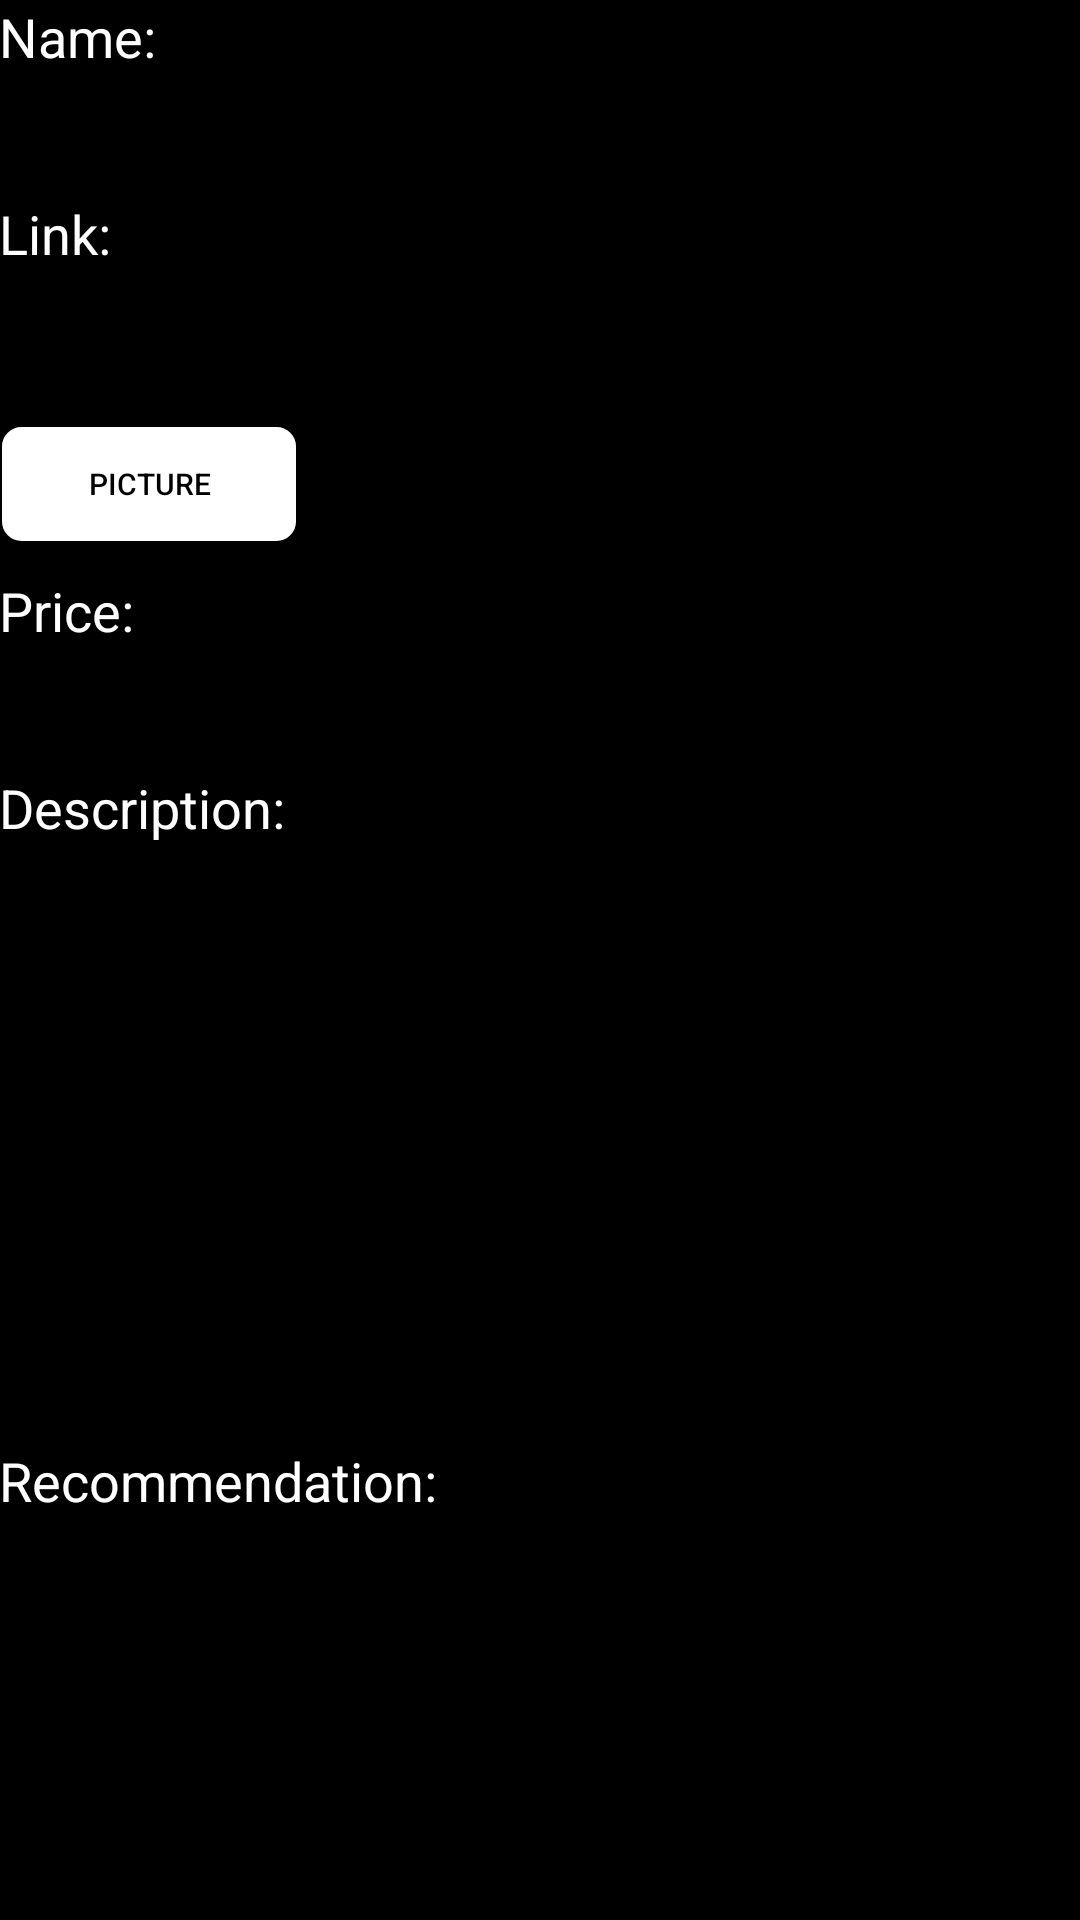

Layout XML and referenced resources for this Android screen:
<!-- AndroidManifest.xml: application theme AppTheme -->
<!-- res/layout/add_product.xml -->
<?xml version="1.0" encoding="utf-8"?>
<ScrollView
    xmlns:android="http://schemas.android.com/apk/res/android"
    android:layout_height="match_parent"
    android:layout_width="match_parent">
<LinearLayout xmlns:android="http://schemas.android.com/apk/res/android"
    xmlns:tools="http://schemas.android.com/tools"
    android:layout_width="match_parent"
    android:layout_height="match_parent"
    android:paddingBottom="@dimen/activity_vertical_margin"
    android:paddingLeft="@dimen/activity_horizontal_margin"
    android:paddingRight="@dimen/activity_horizontal_margin"
    android:paddingTop="@dimen/activity_vertical_margin"
    tools:context="com.example.ethan.easeofuse.AddProduct"
    android:background="#000000"
    android:orientation="vertical">

    <TextView
        android:layout_width="wrap_content"
        android:layout_height="wrap_content"
        android:textAppearance="?android:attr/textAppearanceMedium"
        android:text="Name:"
        android:id="@+id/nameText"
        android:layout_alignParentTop="true"
        android:layout_alignParentLeft="true"
        android:layout_alignParentStart="true"
        android:textColor="#ffffff"
        android:textCursorDrawable="@null"/>

    <EditText
        android:layout_width="match_parent"
        android:layout_height="wrap_content"
        android:id="@+id/nameBox"
        android:layout_below="@+id/nameText" />

    <TextView
        android:layout_width="match_parent"
        android:layout_height="wrap_content"
        android:textAppearance="?android:attr/textAppearanceMedium"
        android:text="Link:"
        android:id="@+id/linktext"
        android:layout_below="@+id/nameBox"
        android:layout_alignParentLeft="true"
        android:layout_alignParentStart="true"
        android:textColor="#ffffff"/>

    <EditText
        android:layout_width="match_parent"
        android:layout_height="wrap_content"
        android:id="@+id/linkBox"
        android:layout_below="@+id/linkText"
        android:layout_alignParentLeft="true"
        android:layout_alignParentStart="true" />

    <LinearLayout
        android:layout_height="match_parent"
        android:layout_width="match_parent"
        android:orientation="horizontal">
        <Button
            android:layout_width="100dp"
            android:layout_height="40dp"
            android:text="Picture"
            android:id="@+id/upload"
            android:textSize="10sp"
            android:gravity="center"
            android:background="@drawable/enter_button"
            android:textColor="#000000"
            android:layout_gravity="center_vertical"
            android:paddingLeft="10dp"
            android:paddingRight="10dp"
            android:paddingBottom="5dp"
            android:paddingTop="5dp"
            android:layout_marginTop="10dp"
            android:layout_marginBottom="10dp"
            android:onClick="addPic"
            android:layout_marginLeft="0dp"/>

        <TextView
            android:layout_width="match_parent"
            android:layout_height="wrap_content"
            android:textAppearance="?android:attr/textAppearanceMedium"
            android:text="Picture Uploaded"
            android:id="@+id/successText"
            android:layout_toLeftOf="@+id/upload"
            android:layout_alignParentLeft="true"
            android:layout_alignParentStart="true"
            android:layout_marginLeft="5dp"
            android:layout_gravity="center_vertical"
            android:textColor="#ffffff"
            android:visibility="invisible"/>
    </LinearLayout>

    <TextView
        android:layout_width="match_parent"
        android:layout_height="wrap_content"
        android:textAppearance="?android:attr/textAppearanceMedium"
        android:text="Price:"
        android:id="@+id/priceText"
        android:layout_below="@+id/upload"
        android:layout_alignParentLeft="true"
        android:layout_alignParentStart="true"
        android:textColor="#ffffff"/>

    <EditText
        android:layout_width="match_parent"
        android:layout_height="wrap_content"
        android:id="@+id/priceBox"
        android:layout_below="@+id/priceText"
        android:layout_alignParentLeft="true"
        android:layout_alignParentStart="true" />

    <TextView
        android:layout_width="wrap_content"
        android:layout_height="wrap_content"
        android:textAppearance="?android:attr/textAppearanceMedium"
        android:text="Description:"
        android:id="@+id/descriptionText"
        android:layout_below="@+id/priceBox"
        android:textColor="#ffffff"/>

    <EditText
        android:layout_width="match_parent"
        android:layout_height="200dp"
        android:inputType="textMultiLine"
        android:ems="10"
        android:id="@+id/descriptionBox"
        android:layout_below="@+id/descriptionText"
        android:layout_alignParentLeft="true"
        android:layout_alignParentStart="true"
        android:layout_alignParentRight="true"
        android:layout_alignParentEnd="true" />

    <TextView
        android:layout_width="match_parent"
        android:layout_height="wrap_content"
        android:textAppearance="?android:attr/textAppearanceMedium"
        android:text="Recommendation:"
        android:id="@+id/recommendationText"
        android:layout_below="@+id/descriptionBox"
        android:layout_alignParentLeft="true"
        android:layout_alignParentStart="true"
        android:textColor="#ffffff"/>

    <EditText
        android:layout_width="match_parent"
        android:layout_height="200dp"
        android:inputType="textMultiLine"
        android:ems="10"
        android:id="@+id/recommendationBox"
        android:layout_below="@+id/recommendationText"
        android:layout_alignParentLeft="true"
        android:layout_alignParentStart="true"
        android:layout_alignParentRight="true"
        android:layout_alignParentEnd="true" />

    <Button
        android:layout_width="120dp"
        android:layout_height="60dp"
        android:text="Save"
        android:id="@+id/enter"
        android:textSize="30dp"
        android:gravity="center"
        android:background="@drawable/enter_button"
        android:textColor="#000000"
        android:layout_gravity="center"
        android:paddingLeft="10dp"
        android:paddingRight="10dp"
        android:paddingBottom="5dp"
        android:paddingTop="5dp"
        android:layout_marginTop="10dp"
        android:onClick="add"/>
</LinearLayout>
</ScrollView>
<!-- resources referenced by this layout -->
<resources>
  <!-- drawable enter_button (drawable) -->
  <?xml version="1.0" encoding="utf-8"?>
  <selector xmlns:android="http://schemas.android.com/apk/res/android">
      <item>
          <shape android:shape="rectangle">
              <stroke
                  android:width="1dip"
                  android:color="#000000"/>
              <solid android:color="#FFFFFF"/>
              <corners android:radius="7dp"/>
          </shape>
      </item>
  
      <item android:state_pressed="true">
          <shape android:shape="rectangle">
              <stroke android:width="1dip" android:color="#000000"/>
              <solid android:color="#000000"/>
              <corners android:radius="10dp"/>
          </shape>
      </item>
  
      <item android:state_focused="true">
          <shape android:shape="rectangle">
              <stroke
                  android:width="1dip"
                  android:color="#000000"/>
              <solid android:color="#000000"/>
              <corners android:radius="8dp"/>
          </shape>
      </item>
  </selector>
  <style name="AppTheme" parent="Theme.AppCompat.Light.DarkActionBar">
          
          <item name="colorPrimary">#000000</item>
          <item name="colorPrimaryDark">#000000</item>
          <item name="colorAccent">#000000</item>
      </style>
</resources>
